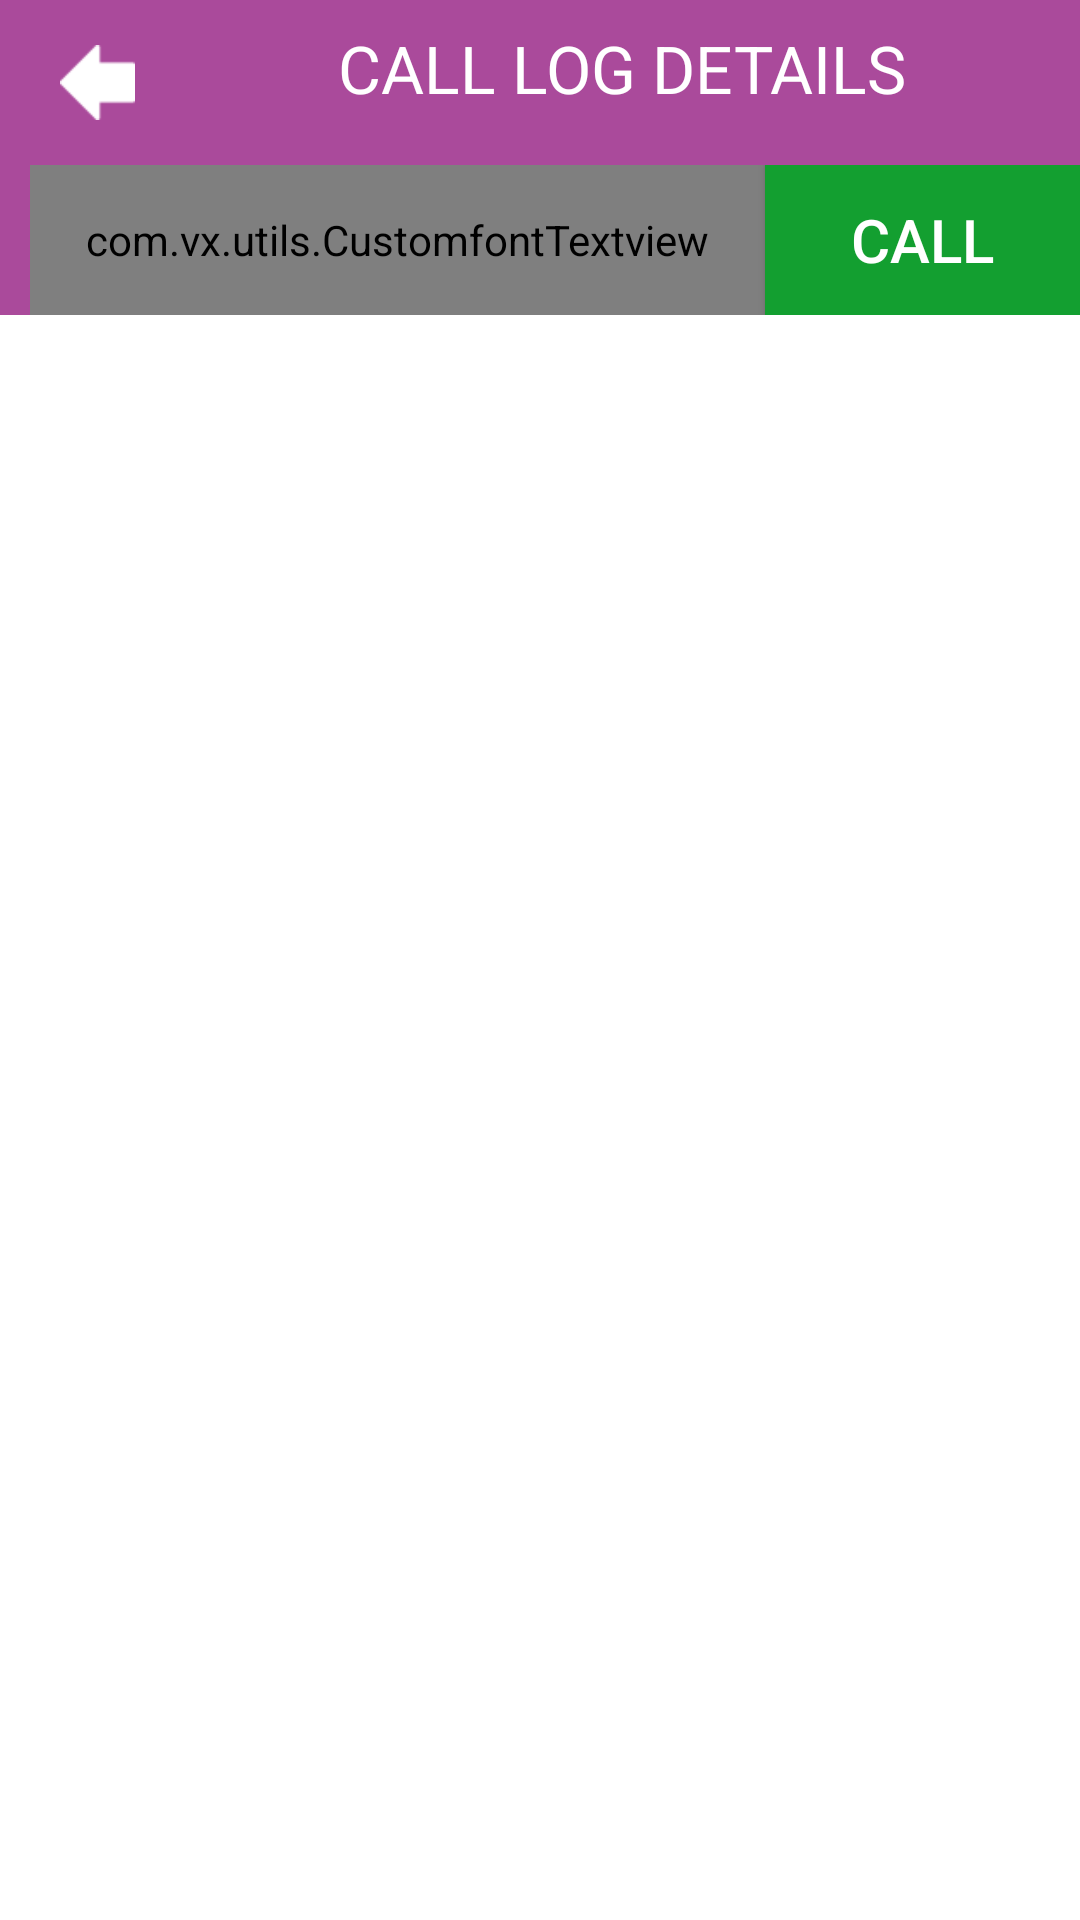

Produce the Android XML layout that renders to this screen, including the resource entries it uses.
<!-- AndroidManifest.xml: activity theme AppBaseThemeAcivity -->
<!-- res/layout/activity_recent_details.xml -->
<?xml version="1.0" encoding="utf-8"?>
<RelativeLayout xmlns:android="http://schemas.android.com/apk/res/android"
    xmlns:foo="http://schemas.android.com/apk/res-auto"
    android:layout_width="fill_parent"
    android:layout_height="fill_parent"
    android:orientation="vertical">

    

    <RelativeLayout
        android:layout_width="match_parent"
        android:layout_height="match_parent"
        android:background="@color/white">

        <LinearLayout
            android:id="@+id/rl_top"
            android:layout_width="fill_parent"
            android:gravity="center_vertical"
            android:layout_height="@dimen/_55dp"
            android:background="@color/background_top"
            android:orientation="horizontal">

            <ImageView
                android:id="@+id/img_back"
                android:layout_width="@dimen/_45dp"
                android:layout_height="@dimen/_45dp"
                android:layout_gravity="center"
                android:layout_marginLeft="@dimen/_10dp"
                android:padding="@dimen/_10dp"
                android:src="@drawable/details_backbutton_selector" />

            <ImageView
                android:layout_width="wrap_content"
                android:layout_height="wrap_content"
                android:layout_gravity="left"
                android:visibility="invisible" />

            <TextView
                android:layout_width="match_parent"
                android:layout_height="match_parent"
                android:layout_gravity="center"
                android:layout_marginTop="-5dp"
                android:fontFamily="roboto"
                android:gravity="center"
                android:text="@string/recents_details_title"
                android:textAppearance="?android:attr/textAppearanceLarge"
                android:textColor="@color/header_clr" />
        </LinearLayout>

        <RelativeLayout
            android:layout_width="fill_parent"
            android:layout_height="wrap_content">

            <ImageView
                android:id="@+id/img_backbutton"
                android:layout_width="wrap_content"
                android:layout_height="wrap_content"
                android:layout_gravity="center_vertical"
                android:layout_marginLeft="10dp"
                android:background="@drawable/backbutton_bg"
                android:visibility="gone" />

            <LinearLayout
                android:layout_width="fill_parent"
                android:layout_height="wrap_content"
                android:layout_centerHorizontal="true"
                android:layout_centerVertical="true"
                android:orientation="horizontal"
                android:visibility="gone">

                <ImageView
                    android:layout_width="fill_parent"
                    android:layout_height="wrap_content"
                    android:layout_gravity="right|center_vertical"
                    android:layout_weight="1"
                    android:clickable="true"
                    android:src="@drawable/contacts_addcontact_bg"
                    android:visibility="gone" />

                <ImageView
                    android:id="@+id/recents_details_photo_img"
                    android:layout_width="wrap_content"
                    android:layout_height="wrap_content"
                    android:layout_centerHorizontal="true"
                    android:layout_centerVertical="true"
                    android:background="@drawable/ic_contacts_avatar"
                    android:scaleType="fitXY"
                    android:visibility="gone" />
            </LinearLayout>
        </RelativeLayout>

        

        <LinearLayout
            android:layout_width="fill_parent"
            android:layout_height="wrap_content"
            android:layout_marginTop="-26dp"
            android:gravity="center_horizontal"
            android:orientation="horizontal"
            android:visibility="gone">

            <ImageView
                android:id="@+id/recents_addcall_img"
                android:layout_width="fill_parent"
                android:layout_height="wrap_content"
                android:layout_gravity="right"
                android:layout_weight="1"
                android:clickable="true"
                android:src="@drawable/contacts_addcontact_bg" />

            <ImageView
                android:layout_width="fill_parent"
                android:layout_height="wrap_content"
                android:layout_gravity="left"
                android:layout_weight="1"
                android:clickable="true"
                android:src="@drawable/contacts_addcontact_bg" />
        </LinearLayout>

        <LinearLayout
            android:id="@+id/rel_cal_lay"
            android:layout_width="match_parent"
            android:layout_height="50dp"
            android:layout_below="@+id/rl_top"
            android:background="@color/background_top"
            android:weightSum="1">

            <com.vx.utils.CustomfontTextview
                android:id="@+id/recents_details_name_tv"
                android:layout_width="0dp"
                android:layout_height="50dp"
                android:layout_marginLeft="10dp"
                android:layout_weight="0.7"
                android:ellipsize="marquee"
                android:focusable="true"
                android:focusableInTouchMode="true"
                android:gravity="center|left"
                android:marqueeRepeatLimit="marquee_forever"
                android:scrollHorizontally="true"
                android:singleLine="true"
                android:text="Contact Name"
                android:textColor="#ffffff"
                android:textSize="@dimen/_20dp"
                foo:customFont="OpenSans-Regular.ttf" />

            <Button
                android:id="@+id/recents_call_img"
                android:layout_width="0dp"
                android:layout_height="50dp"
                android:layout_alignParentRight="true"
                android:layout_gravity="right|center"
                android:layout_weight="0.3"
                android:background="#139f30"
                android:clickable="true"
                android:text="Call"
                android:textColor="@android:color/white"
                android:textSize="@dimen/_20dp" />
        </LinearLayout>


        <ListView
            android:id="@+id/recentsdetails_listview"
            android:layout_width="fill_parent"
            android:layout_height="fill_parent"
            android:layout_alignParentBottom="true"
            android:layout_below="@+id/rel_cal_lay"
            android:cacheColorHint="#00000000"
            android:divider="@color/view_cntct_item"
            android:dividerHeight="1px"
            android:paddingRight="@dimen/_10dp"
            android:listSelector="@android:color/transparent"
            android:scrollbarSize="@dimen/_3dp"
            android:scrollbarStyle="insideOverlay"
            android:scrollbarThumbVertical="@color/scroller_view_color"
            android:scrollbarTrackVertical="@color/scroller_view_end_color"
            android:scrollbars="none" />

        <View
            android:id="@+id/divider"
            android:layout_width="fill_parent"
            android:layout_height="1dp"
            android:background="@color/black"
            android:visibility="gone" />

    </RelativeLayout>
</RelativeLayout>
<!-- resources referenced by this layout -->
<resources>
  <color name="background_top">#aa4a9b</color>
  <color name="black">#000000</color>
  <color name="header_clr">#ffffff</color>
  <color name="scroller_view_color">#fc4e2c</color>
  <color name="scroller_view_end_color">#ffffff</color>
  <color name="view_cntct_item">#ffffff</color>
  <color name="white">#FFFF</color>
  <dimen name="_10dp">10dp</dimen>
  <dimen name="_20dp">20dp</dimen>
  <dimen name="_3dp">3dp</dimen>
  <dimen name="_45dp">45dp</dimen>
  <dimen name="_55dp">55dp</dimen>
  <!-- drawable backbutton_bg (drawable) -->
  <?xml version="1.0" encoding="utf-8"?>
  <selector xmlns:android="http://schemas.android.com/apk/res/android">
  <item android:state_pressed="true" 
      android:drawable="@drawable/backspace_icon" />
  <item  android:state_focused="false" 
      android:drawable="@drawable/backspace_icon" />
  </selector>
  <!-- drawable contacts_addcontact_bg (drawable) -->
  <?xml version="1.0" encoding="utf-8"?>
  <selector xmlns:android="http://schemas.android.com/apk/res/android">
  
  	<item android:state_pressed="true"
  		android:drawable="@drawable/ic_add_contact_hover" />
  	<item android:drawable="@drawable/ic_add_contact_hover"
  		android:state_focused="true"/>
  	<item android:drawable="@drawable/add_cont_normal"
  		android:state_pressed="false"/>
  
  </selector>
  <!-- drawable details_backbutton_selector (drawable) -->
  <?xml version="1.0" encoding="utf-8"?>
  <selector xmlns:android="http://schemas.android.com/apk/res/android">
  	<item android:state_pressed="true"
  		android:drawable="@drawable/backbutton_normal" />
  	<item android:state_selected="true"
  		android:drawable="@drawable/backbutton_normal" />
  
  	<item android:drawable="@drawable/backbutton_normal"/>
  
  </selector>
  <!-- drawable ic_contacts_avatar: png bitmap (drawable-hdpi, 1835 bytes) -->
  <string name="recents_details_title">CALL LOG DETAILS</string>
  <style name="AppBaseThemeAcivity" parent="Theme.AppCompat.Light.NoActionBar">
          
          
          <item name="colorPrimaryDark">@color/color_primary_dark</item>
          
          
          <item name="colorPrimary">@color/bg_top</item>
          
          <item name="colorAccent">@color/bg_top</item>
      </style>
  <!-- drawable backspace_icon: png bitmap (drawable-hdpi, 1156 bytes) -->
  <!-- drawable ic_add_contact_hover: png bitmap (drawable-hdpi, 886 bytes) -->
  <!-- drawable add_cont_normal: png bitmap (drawable-hdpi, 632 bytes) -->
  <!-- drawable backbutton_normal: png bitmap (drawable-hdpi, 1137 bytes) -->
  <color name="color_primary_dark">#973d89</color>
  <color name="bg_top">#aa4a9b</color>
</resources>
